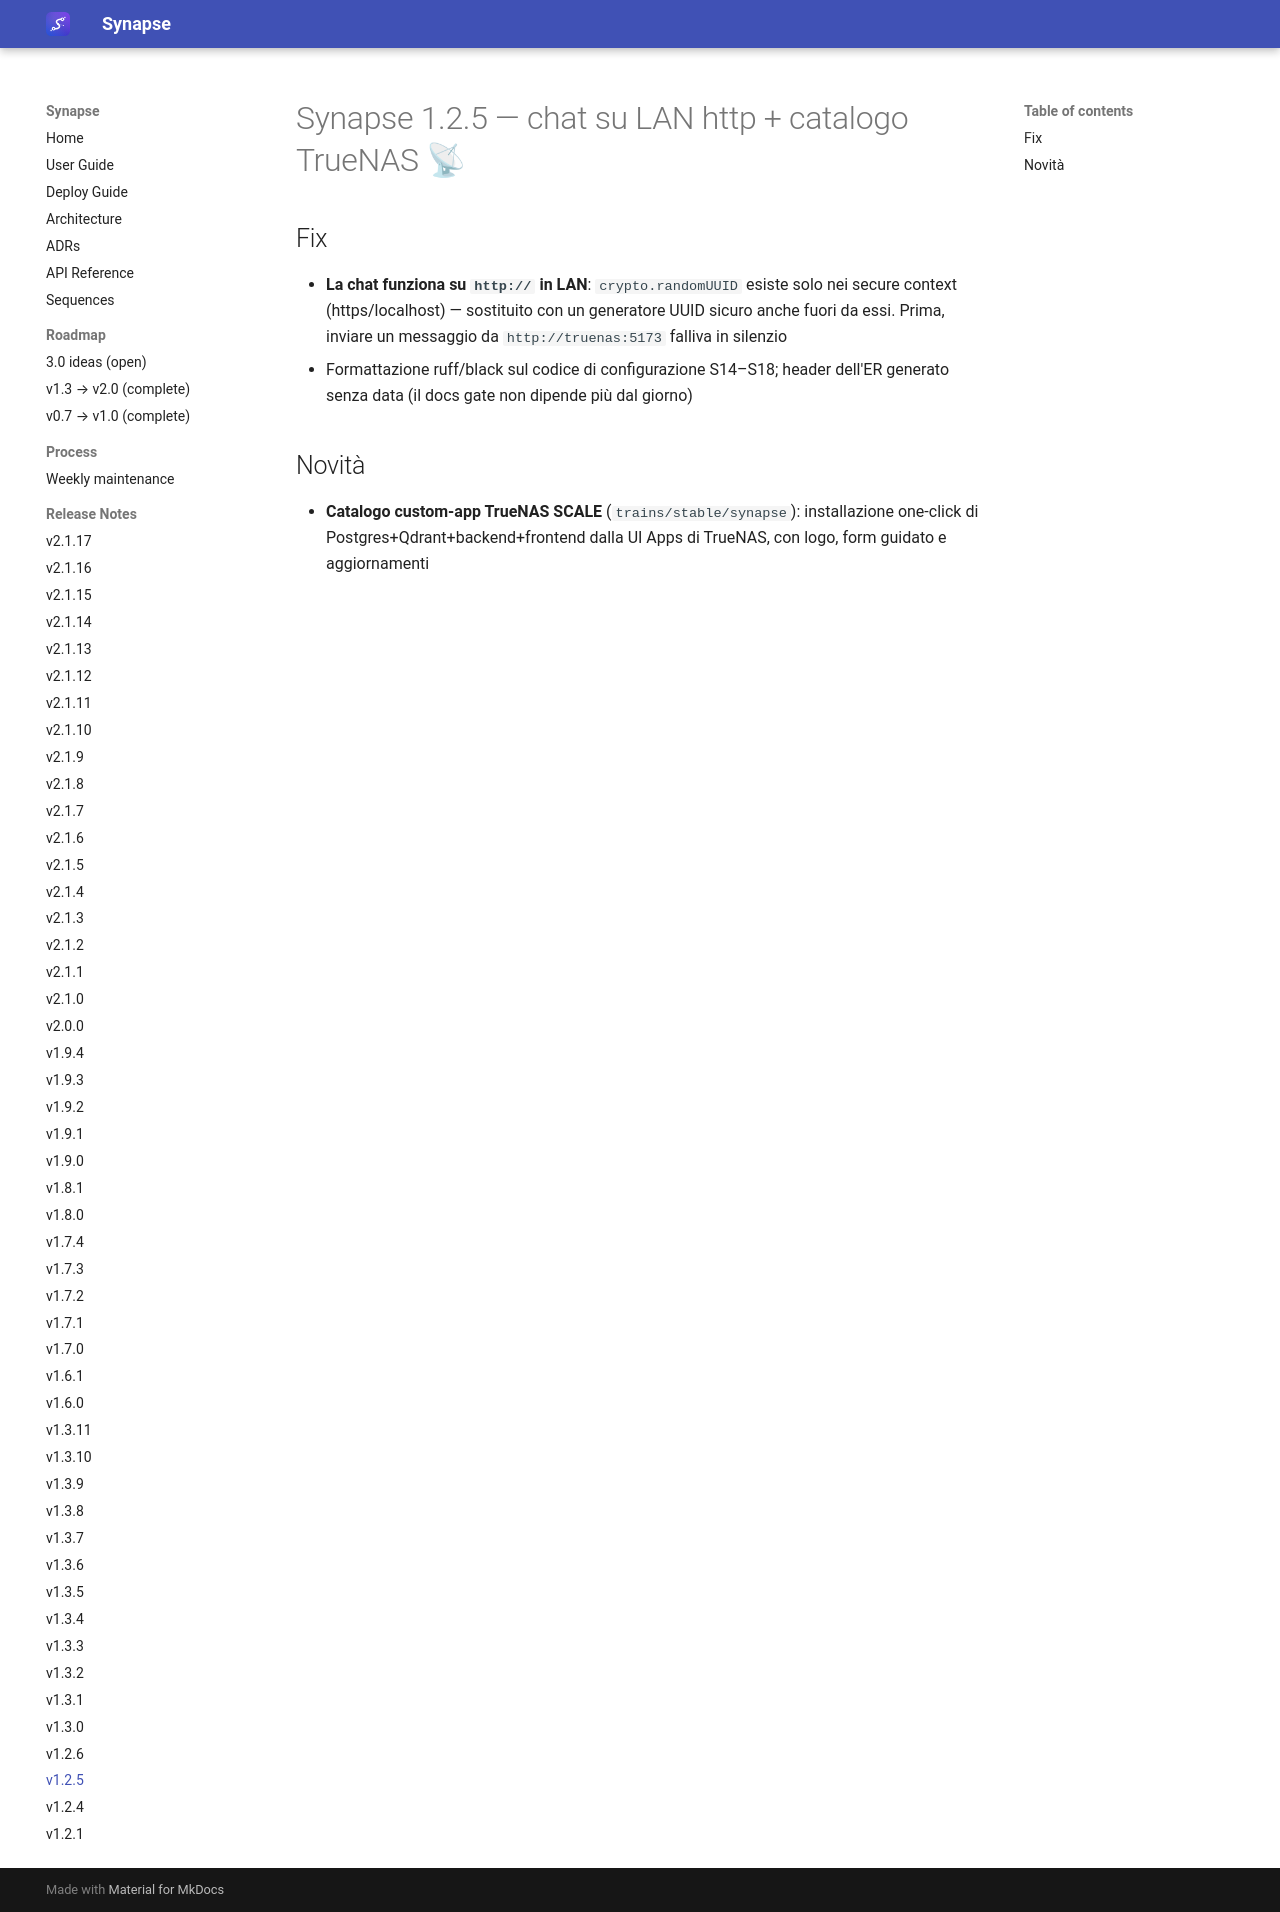

repository: Emanuele-Chiummo/llm-wiki-synapse · page: release-notes/v1.2.5/index.html · generator: mkdocs

# Synapse 1.2.5 — chat su LAN http + catalogo TrueNAS 📡

## Fix
- **La chat funziona su `http://` in LAN**: `crypto.randomUUID` esiste solo nei secure context (https/localhost) — sostituito con un generatore UUID sicuro anche fuori da essi. Prima, inviare un messaggio da `http://truenas:5173` falliva in silenzio
- Formattazione ruff/black sul codice di configurazione S14–S18; header dell'ER generato senza data (il docs gate non dipende più dal giorno)

## Novità
- **Catalogo custom-app TrueNAS SCALE** (`trains/stable/synapse`): installazione one-click di Postgres+Qdrant+backend+frontend dalla UI Apps di TrueNAS, con logo, form guidato e aggiornamenti
